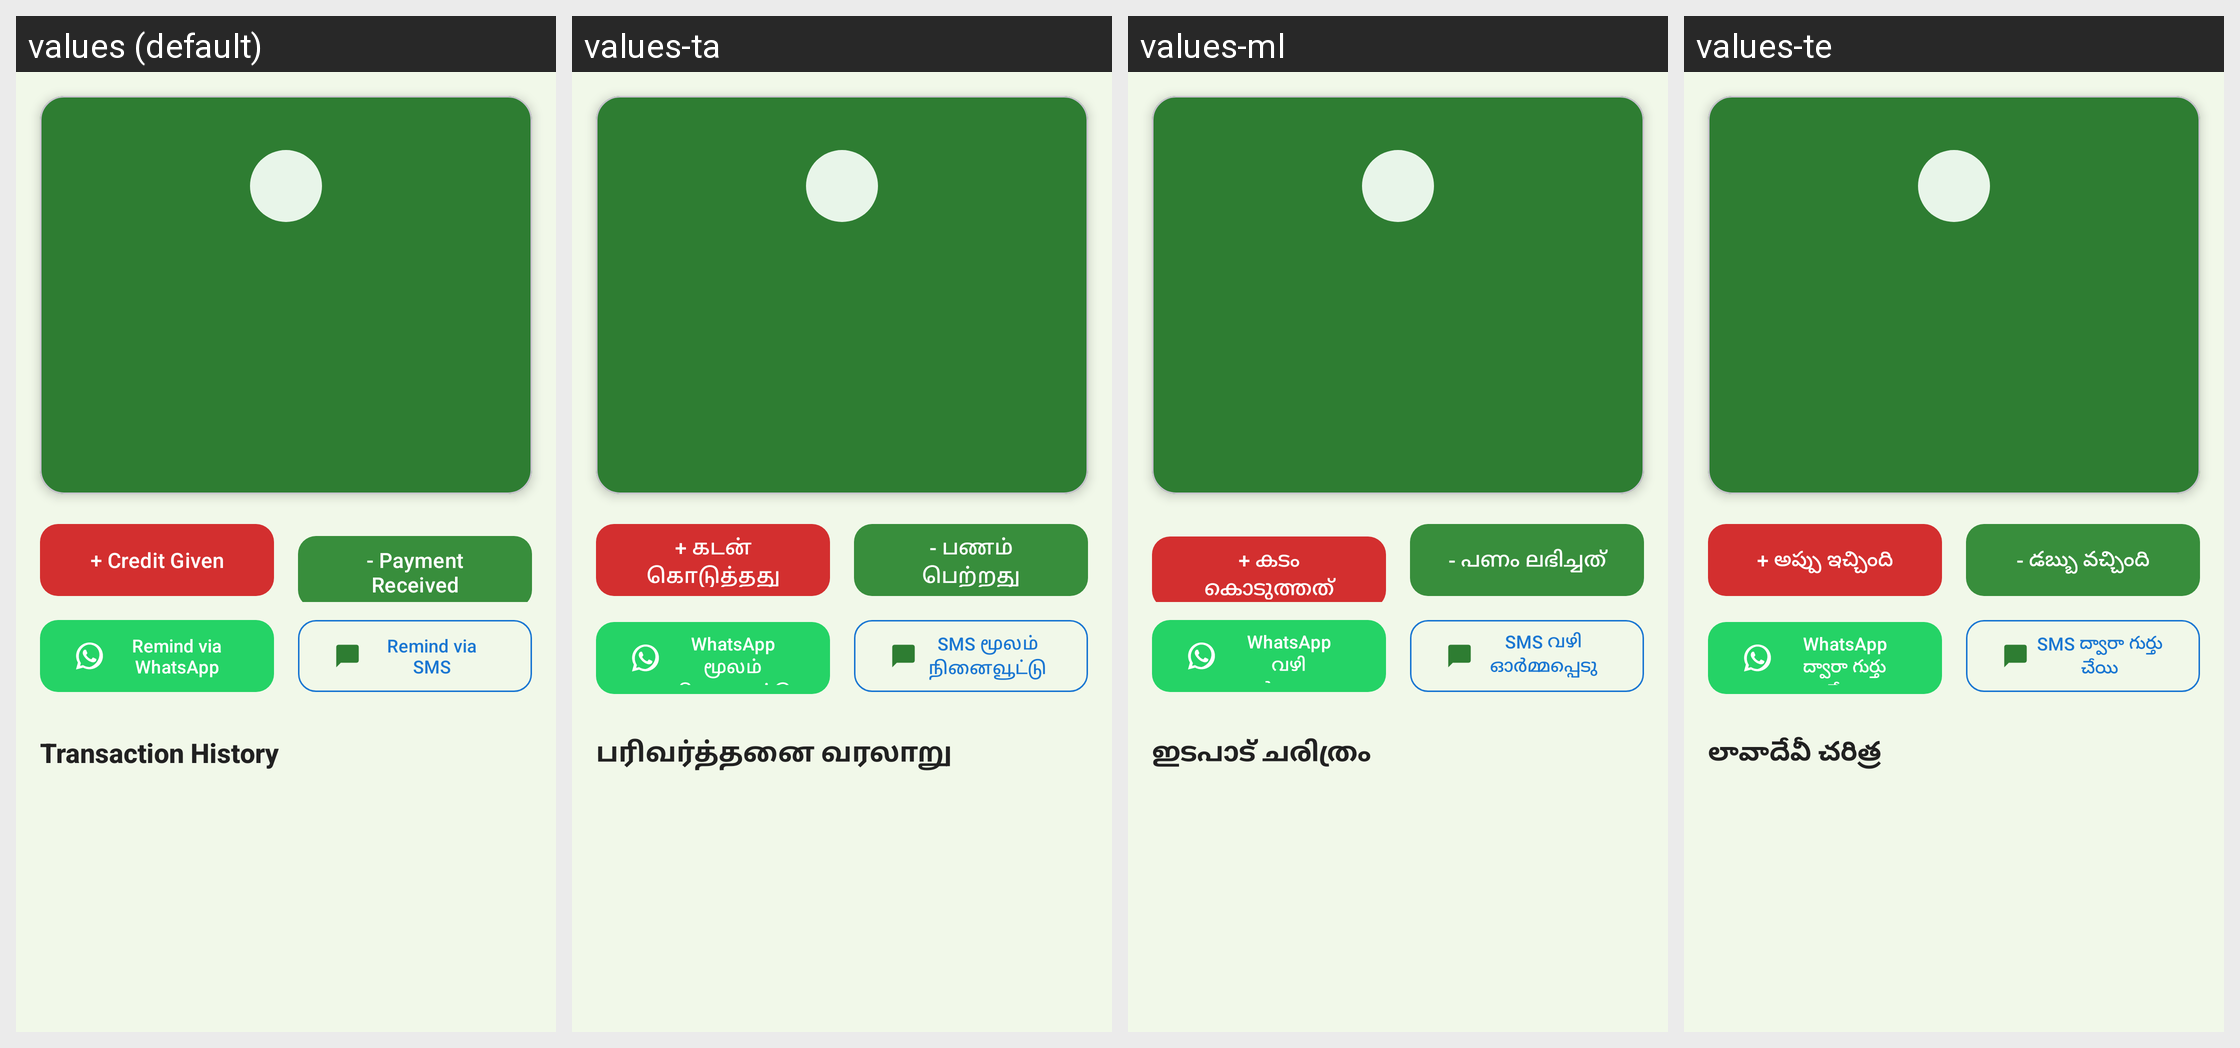

The same Android screen rendered under several of its app's locales, left to right. List the strings drawn on it with the default value and each locale's translation.
Android screen res/layout/fragment_customer_detail.xml rendered under 4 locales, left to right: values (default), values-ta, values-ml, values-te. Device: Nexus 5 (rendered at 1080×1920; each locale shown at half size, 540×960, under a caption strip naming it); theme Theme.GramaKhata.
Other locales in the repository, not shown: values-hi, values-kn, values-mr.
Strings drawn on this screen, with the default value and each locale's value (text and hints the layout hard-codes, and strings that could not be matched under every locale, appear in the picture but are not listed):

txn_credit
  values: + Credit Given
  values-ta: + கடன் கொடுத்தது
  values-ml: + കടം കൊടുത്തത്
  values-te: + అప్పు ఇచ్చింది

txn_payment
  values: - Payment Received
  values-ta: - பணம் பெற்றது
  values-ml: - പണം ലഭിച്ചത്
  values-te: - డబ్బు వచ్చింది

remind_whatsapp
  values: Remind via WhatsApp
  values-ta: WhatsApp மூலம் நினைவூட்டு
  values-ml: WhatsApp വഴി ഓർമ്മപ്പെടുത്തുക
  values-te: WhatsApp ద్వారా గుర్తు చేయి

remind_sms
  values: Remind via SMS
  values-ta: SMS மூலம் நினைவூட்டு
  values-ml: SMS വഴി ഓർമ്മപ്പെടുത്തുക
  values-te: SMS ద్వారా గుర్తు చేయి

txn_history_title
  values: Transaction History
  values-ta: பரிவர்த்தனை வரலாறு
  values-ml: ഇടപാട് ചരിത്രം
  values-te: లావాదేవీ చరిత్ర
